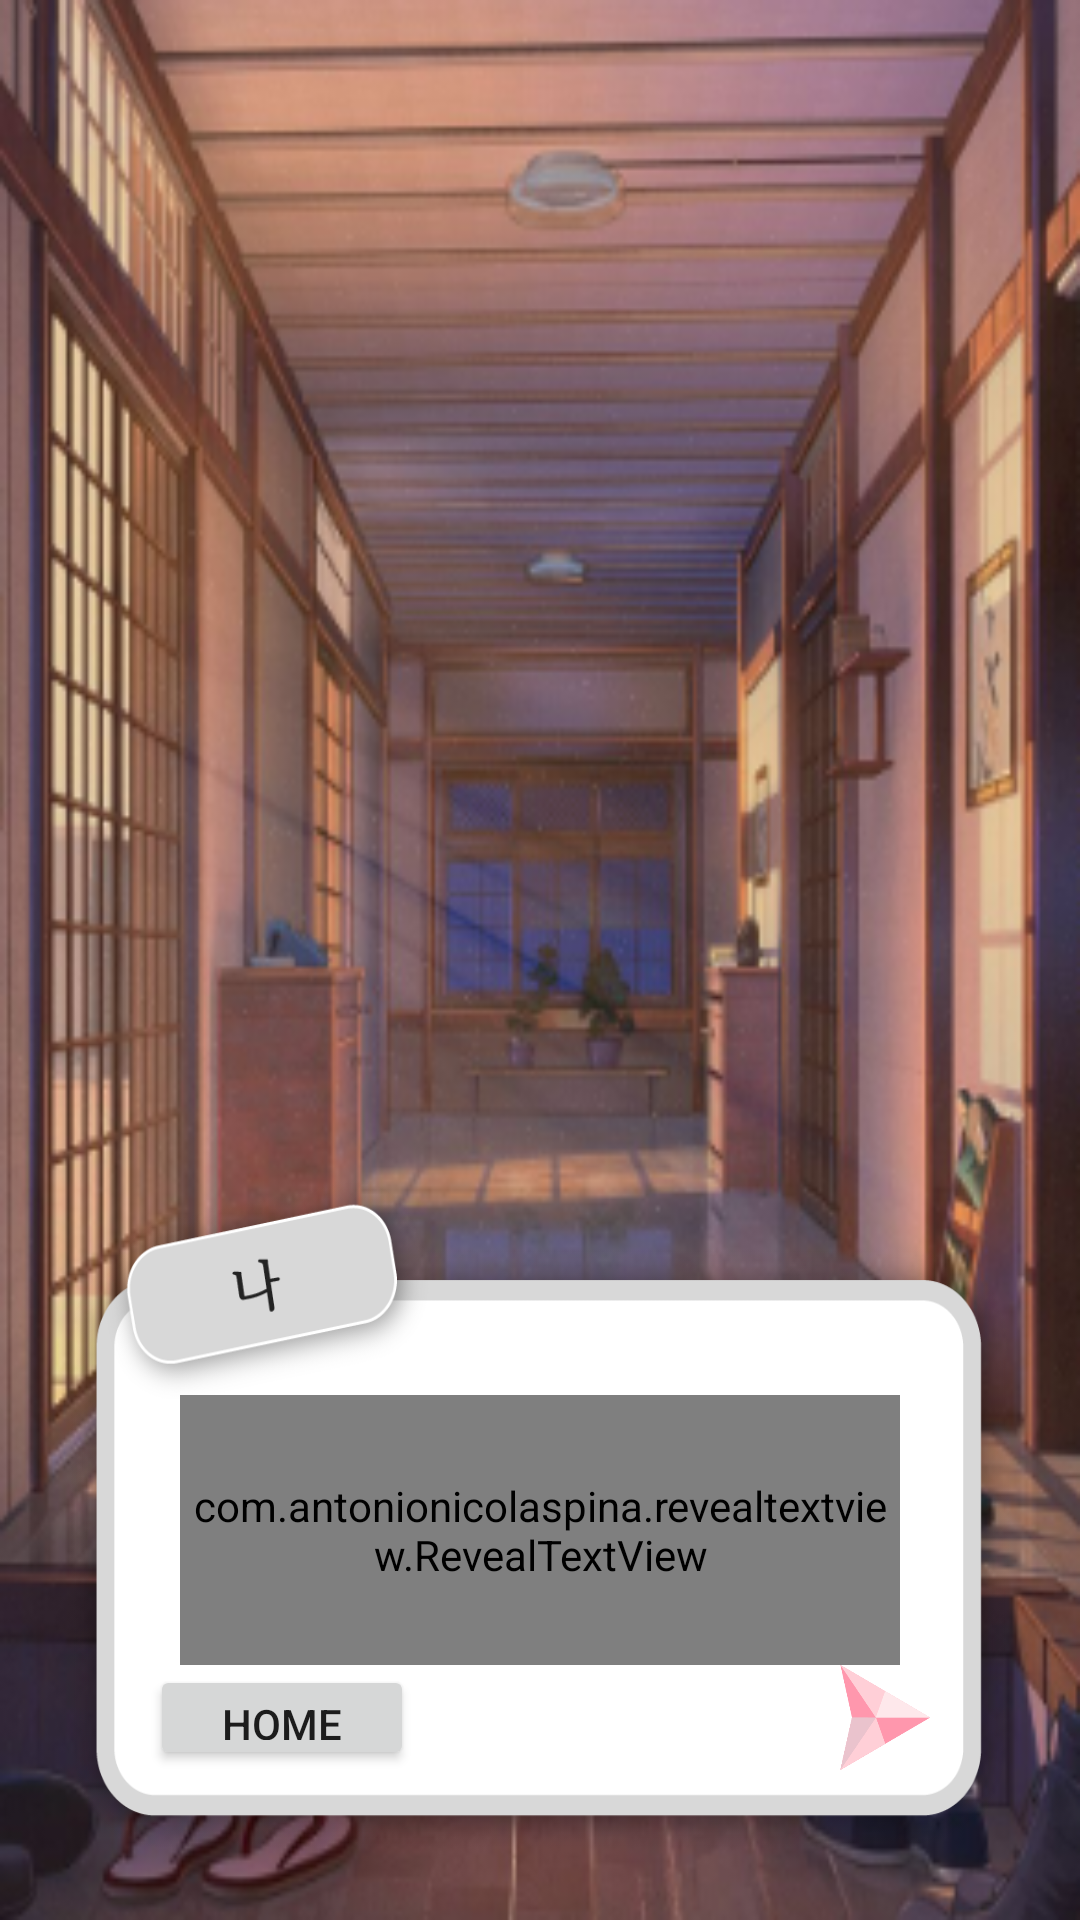

This screen was rendered from an Android layout file. Write that file and the resources it references.
<!-- AndroidManifest.xml: application theme AppTheme -->
<!-- res/layout/thirdpictureupload.xml -->
<?xml version="1.0" encoding="utf-8"?>
<RelativeLayout
    xmlns:android="http://schemas.android.com/apk/res/android"
    xmlns:app="http://schemas.android.com/apk/res-auto"
    android:layout_width="match_parent"
    android:layout_height="match_parent"
    android:background="@drawable/house_background">


    <ImageView
        android:id="@+id/userImage"
        android:layout_centerHorizontal="true"
        android:layout_marginTop="100dp"
        android:layout_width="300dp"
        android:layout_height="300dp"
        />
    <LinearLayout
        android:layout_width="match_parent"
        android:layout_height="230dp"
        android:orientation="vertical"
        android:background="@drawable/me_speechbubble"
        android:layout_margin="20dp"
        android:layout_alignParentBottom="true"
        >
        <com.antonionicolaspina.revealtextview.RevealTextView
            android:id="@+id/speechBubble"
            android:layout_width="match_parent"
            android:layout_height="90dp"
            android:layout_alignParentBottom="true"
            android:layout_marginTop="75dp"
            android:layout_marginHorizontal="40dp"
            android:text="요정이 나를 어떻게 바꾸어 주었을까? 기대돼...!"
            app:rtv_duration="2000"/>

        <RelativeLayout
            android:layout_width="match_parent"
            android:layout_height="wrap_content"
            android:orientation="horizontal"
            android:paddingBottom="30dp"
            android:paddingHorizontal="30dp">

            <Button
                android:id="@+id/rightButton"
                android:layout_width="30dp"
                android:layout_height="match_parent"
                android:layout_marginLeft="5dp"
                android:background="@drawable/next_button"
                android:layout_alignParentRight="true"/>

            <Button
                android:id="@+id/galleryButton"
                android:layout_width="wrap_content"
                android:layout_height="wrap_content"
                android:text="Home"/>

        </RelativeLayout>
    </LinearLayout>

</RelativeLayout>
<!-- resources referenced by this layout -->
<resources>
  <!-- drawable house_background: png bitmap (drawable, 306698 bytes) -->
  <!-- drawable me_speechbubble: png bitmap (drawable, 27542 bytes) -->
  <!-- drawable next_button: png bitmap (drawable-v24, 5739 bytes) -->
  <style name="AppTheme" parent="Theme.AppCompat.Light.NoActionBar">
          
          <item name="colorPrimary">@color/colorPrimary</item>
          <item name="colorPrimaryDark">@color/colorPrimaryDark</item>
          <item name="colorAccent">@color/colorAccent</item>
      </style>
  <color name="colorPrimary">#E388E2</color>
  <color name="colorPrimaryDark">#E481E3</color>
  <color name="colorAccent">#92EFE8</color>
</resources>
